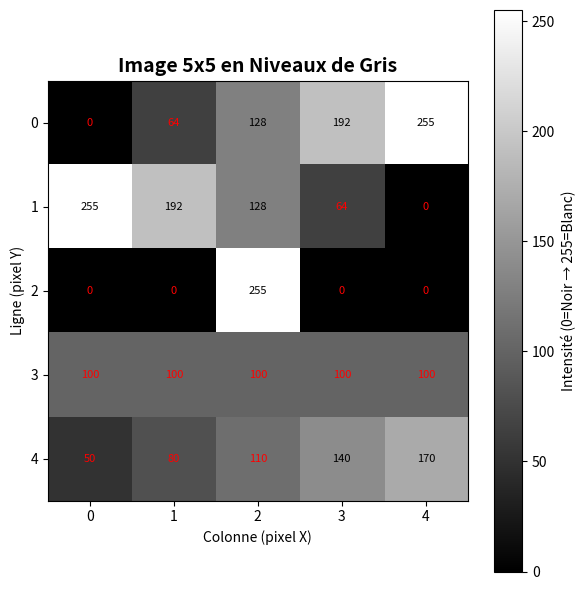
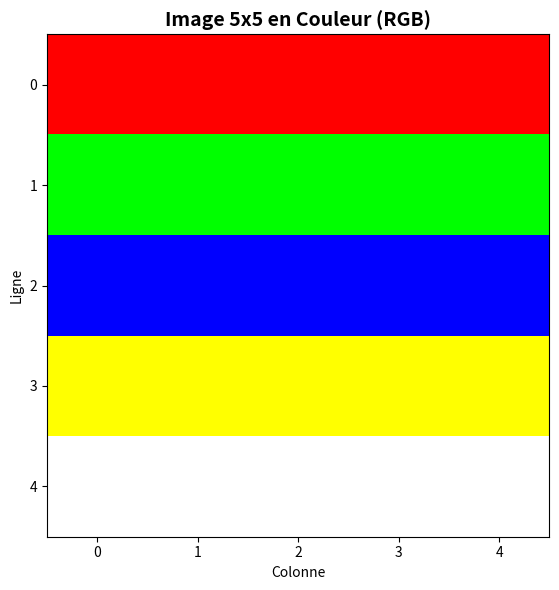
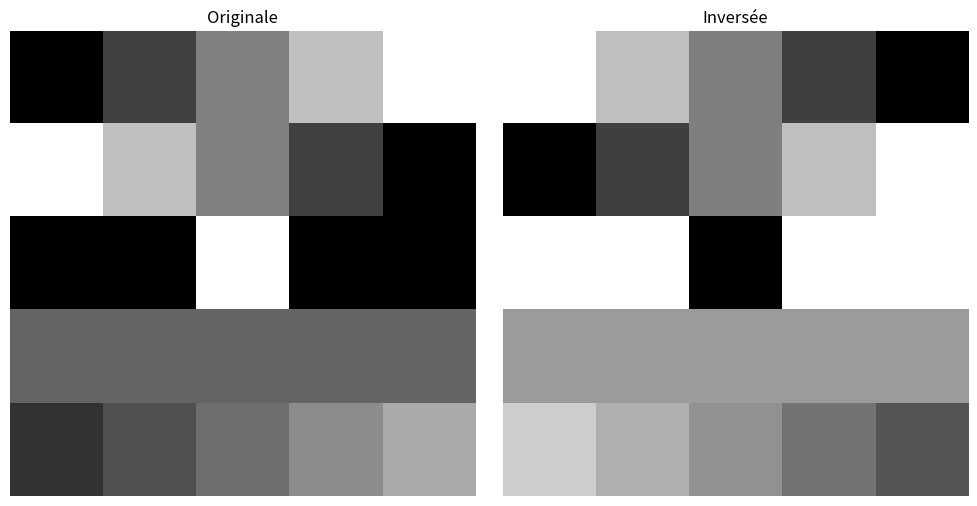
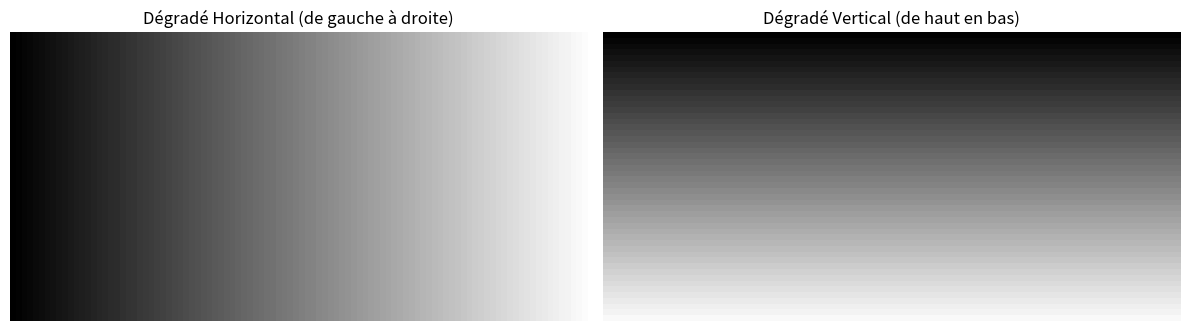
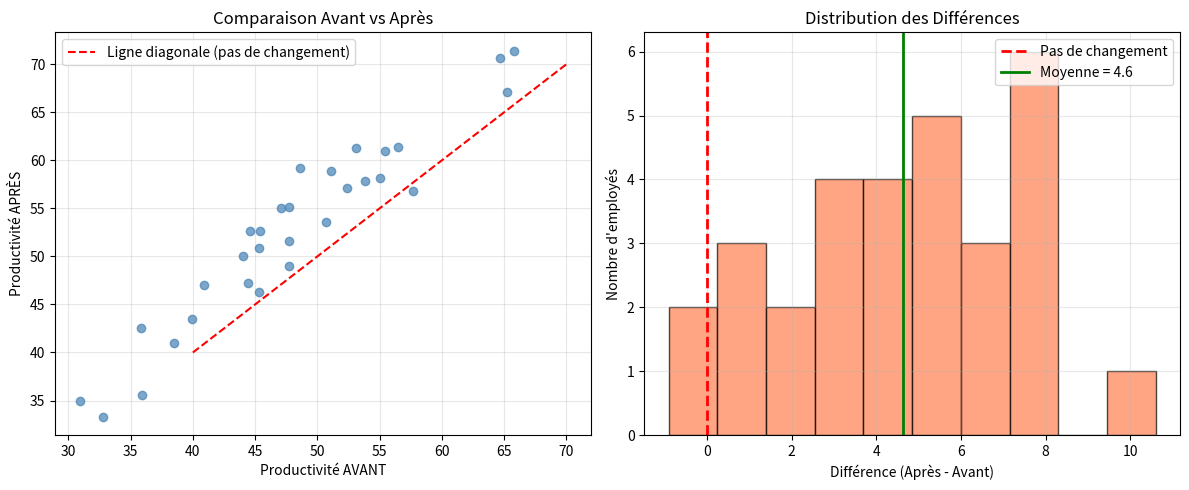
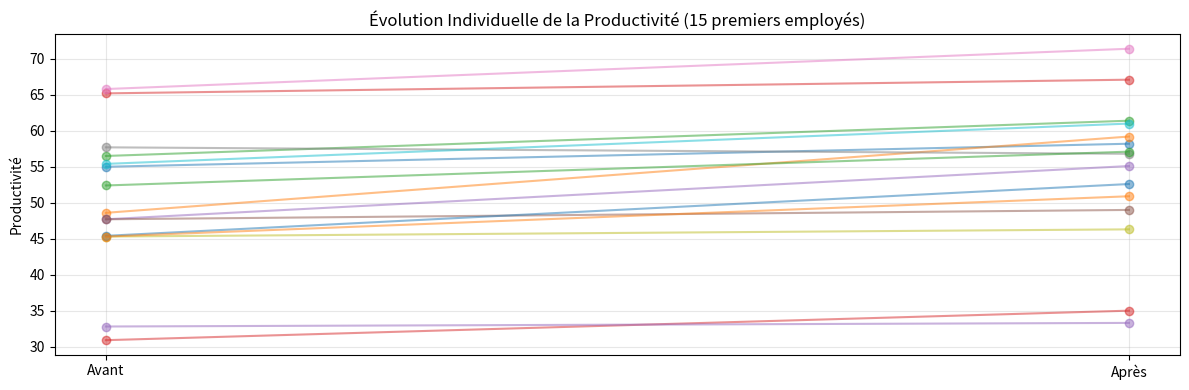

Reproduce these figures in Python, in order. (Note: this script raises an exception after producing the figures.)
#EXERCICE 1

import numpy as np

A = np.array([
    [4, 7, 2],
    [3, 6, 1],
    [2, 5, 3]
])

print("Matrice A :")
print(A)

determinant = np.linalg.det(A)
print(f"Le déterminant de A est : {determinant:.2f}")

if determinant != 0:
    print("✓ Le déterminant est différent de 0 → La matrice est inversible")
else:
    print("✗ Le déterminant est égal à 0 → La matrice n'est pas inversible")


if determinant != 0:
    inverse = np.linalg.inv(A)
    print("L'inverse de A est :")
    print(np.round(inverse, 2))
    
    identite = np.dot(A, inverse)
    identite = np.round(identite, 2)
    print("A × A⁻¹ =")
    print(identite)
    
    print("\nMatrice identité I (théorique) :")
    I = np.eye(3)
    print(I)
    
    print("\nLa multiplication donne bien la matrice identité !")
else:
    print("Cette matrice n'a pas d'inverse (déterminant = 0)")

#EXERCICE 2

import numpy as np

np.random.seed(42)

donnees = np.random.randint(0, 100, size=50)

print(f"Tableau de {len(donnees)} nombres aléatoires :")
print(donnees)
print(f"\nAperçu des 10 premiers : {donnees[:10]}")

moyenne = np.mean(donnees)
print(f"Moyenne : {moyenne:.2f}")

mediane = np.median(donnees)
print(f"Médiane : {mediane:.2f}")

ecart_type = np.std(donnees)
print(f"Écart type : {ecart_type:.2f}")


minim = np.min(donnees)
maxim = np.max(donnees)
variance = np.var(donnees)
percentile_25 = np.percentile(donnees, 25)
percentile_75 = np.percentile(donnees, 75)

print(f"Minimum     : {minim}")
print(f"Maximum     : {maxim}")
print(f"Variance    : {variance:.2f}")
print(f"25e percentile : {percentile_25:.2f}")
print(f"75e percentile : {percentile_75:.2f}")

#EXERCICE 3

import numpy as np

dates = np.arange('2023-01-01', '2023-02-01', dtype='datetime64[D]')

print(f"Tableau de {len(dates)} dates :")
print(dates)

print("\nAperçu des 5 premières dates :")
print(dates[:5])

print("Format ISO (AAAA-MM-JJ) :")
for d in dates[:5]:
    print(f"   {d}")

print("\nFormat AAAA/MM/JJ :")
for d in dates[:5]:
    date_str = str(d)
    date_formatee = date_str.replace('-', '/')
    print(f"   {date_formatee}")

dates_str = dates.astype('datetime64[D]').astype(str)

print("Conversion complète du tableau :")
for i, d in enumerate(dates_str[:5]):
    formatee = d.replace('-', '/')
    print(f"   Date {i+1}: {formatee}")

print("Extraction des composantes :")
for d in dates[:5]:
    date_obj = np.datetime64(d)
    date_str = str(date_obj)
    annee, mois, jour = date_str.split('-')
    print(f"   {date_str} → Jour: {jour}, Mois: {mois}, Année: {annee}")

print("Format JJ/MM/AAAA :")
for d in dates[:5]:
    date_str = str(d)
    annee, mois, jour = date_str.split('-')
    print(f"   {jour}/{mois}/{annee}")

print("\nFormat JJ-MM-AAAA :")
for d in dates[:5]:
    date_str = str(d)
    annee, mois, jour = date_str.split('-')
    print(f"   {jour}-{mois}-{annee}")

print("\nFormat Mois JJ, AAAA (ex: Jan 01, 2023) :")
mois_noms = ['Jan', 'Fév', 'Mar', 'Avr', 'Mai', 'Juin', 
             'Juil', 'Août', 'Sep', 'Oct', 'Nov', 'Déc']
for d in dates[:5]:
    date_str = str(d)
    annee, mois, jour = date_str.split('-')
    mois_nom = mois_noms[int(mois)-1]
    print(f"   {mois_nom} {jour}, {annee}")

#EXERCICE 4

import numpy as np
import pandas as pd

np.random.seed(42)

donnees = np.random.randint(0, 100, size=(5, 4))

df = pd.DataFrame(donnees, columns=['Ventes', 'Profit', 'Stock', 'Promo'])

print("DataFrame créé :")
print(df)

print("\nLignes où Ventes > 50 :")
ventes_sup_50 = df[df['Ventes'] > 50]
print(ventes_sup_50)

print("\nLignes où Profit > 40 :")
profit_sup_40 = df[df['Profit'] > 40]
print(profit_sup_40)

print("\nLignes où Ventes > 50 ET Profit > 30 :")
condition = (df['Ventes'] > 50) & (df['Profit'] > 30)
selection = df[condition]
print(selection)

print("\nLignes où Stock < 30 OU Promo > 50 :")
condition2 = (df['Stock'] < 30) | (df['Promo'] > 50)
selection2 = df[condition2]
print(selection2)

print("\nSOMME par colonne :")
somme = df.sum()
print(somme)

print("\nMOYENNE par colonne :")
moyenne = df.mean()
print(moyenne)

print("\nSTATISTIQUES COMPLÈTES :")
print(df.describe())

print(f"Minimum de chaque colonne :")
print(df.min())

print(f"\nMaximum de chaque colonne :")
print(df.max())

print(f"\nÉcart type de chaque colonne :")
print(df.std())

print(f"\nMédiane de chaque colonne :")
print(df.median())

df['Total'] = df.sum(axis=1)
print("DataFrame avec colonne 'Total' (somme par ligne) :")
print(df)

df['Moyenne'] = df[['Ventes', 'Profit', 'Stock', 'Promo']].mean(axis=1)
print("\nDataFrame avec colonne 'Moyenne' :")
print(df)

#EXERCICE 5

import numpy as np
import matplotlib.pyplot as plt

image_gris = np.array([
    [0,   64,  128, 192, 255],  # Noir → Blanc
    [255, 192, 128, 64,  0  ],  # Blanc → Noir
    [0,   0,   255, 0,   0  ],  # Point blanc
    [100, 100, 100, 100, 100],  # Gris
    [50,  80,  110, 140, 170]   # Dégradé
])

print("Tableau NumPy (valeurs des pixels 0=noir à 255=blanc) :")
print(image_gris)
print(f"\nForme du tableau : {image_gris.shape}")
print(f"Type des données : {image_gris.dtype}")

plt.figure(figsize=(6, 6))
plt.imshow(image_gris, cmap='gray', vmin=0, vmax=255)
plt.colorbar(label='Intensité (0=Noir → 255=Blanc)')
plt.title('Image 5x5 en Niveaux de Gris', fontsize=14, fontweight='bold')
plt.xlabel('Colonne (pixel X)')
plt.ylabel('Ligne (pixel Y)')

for i in range(5):
    for j in range(5):
        plt.text(j, i, str(image_gris[i, j]), ha='center', va='center', 
                 color='red' if image_gris[i, j] < 128 else 'black', fontsize=8)

plt.tight_layout()
plt.show()

image_couleur = np.zeros((5, 5, 3), dtype=np.uint8)

image_couleur[0, :] = [255, 0, 0]      # Ligne 0 : Rouge
image_couleur[1, :] = [0, 255, 0]      # Ligne 1 : Vert
image_couleur[2, :] = [0, 0, 255]      # Ligne 2 : Bleu
image_couleur[3, :] = [255, 255, 0]    # Ligne 3 : Jaune
image_couleur[4, :] = [255, 255, 255]  # Ligne 4 : Blanc

print("Tableau NumPy (première ligne - Rouge) :")
print(image_couleur[0])
print(f"\nForme du tableau : {image_couleur.shape}")
print("(hauteur=5, largeur=5, canaux=3 RGB)")

plt.figure(figsize=(6, 6))
plt.imshow(image_couleur)
plt.title('Image 5x5 en Couleur (RGB)', fontsize=14, fontweight='bold')
plt.xlabel('Colonne')
plt.ylabel('Ligne')
plt.tight_layout()
plt.show()

image_modifiee = image_gris.copy()

image_modifiee = 255 - image_modifiee

print("Image originale :")
print(image_gris)
print("\nImage inversée (255 - original) :")
print(image_modifiee)

fig, axes = plt.subplots(1, 2, figsize=(10, 5))

axes[0].imshow(image_gris, cmap='gray', vmin=0, vmax=255)
axes[0].set_title('Originale')
axes[0].axis('off')

axes[1].imshow(image_modifiee, cmap='gray', vmin=0, vmax=255)
axes[1].set_title('Inversée')
axes[1].axis('off')

plt.tight_layout()
plt.show()

deg_horizontal = np.zeros((50, 100), dtype=np.uint8)
for j in range(100):
    deg_horizontal[:, j] = int(j * 255 / 100)

deg_vertical = np.zeros((50, 100), dtype=np.uint8)
for i in range(50):
    deg_vertical[i, :] = int(i * 255 / 50)

fig, axes = plt.subplots(1, 2, figsize=(12, 4))

axes[0].imshow(deg_horizontal, cmap='gray', vmin=0, vmax=255)
axes[0].set_title('Dégradé Horizontal (de gauche à droite)')
axes[0].axis('off')

axes[1].imshow(deg_vertical, cmap='gray', vmin=0, vmax=255)
axes[1].set_title('Dégradé Vertical (de haut en bas)')
axes[1].axis('off')

plt.tight_layout()
plt.show()

#EXERCICE 6

import numpy as np
import matplotlib.pyplot as plt

np.random.seed(42)

productivity_before = np.random.normal(loc=50, scale=10, size=30)

productivity_after = productivity_before + np.random.normal(loc=5, scale=3, size=30)

productivity_before = np.round(productivity_before, 1)
productivity_after = np.round(productivity_after, 1)

print("Aperçu des 10 premiers employés :")
print("Employé | Avant | Après | Différence")
print("-" * 35)
for i in range(10):
    diff = productivity_after[i] - productivity_before[i]
    print(f"   {i+1:2d}   |  {productivity_before[i]:5.1f} |  {productivity_after[i]:5.1f} |    {diff:5.1f}")

print(f"\nStatistiques descriptives :")
print(f"   Avant  - Moyenne: {productivity_before.mean():.1f} | Écart type: {productivity_before.std():.1f}")
print(f"   Après  - Moyenne: {productivity_after.mean():.1f} | Écart type: {productivity_after.std():.1f}")

differences = productivity_after - productivity_before

diff_moyenne = differences.mean()
diff_std = differences.std()
diff_mediane = np.median(differences)

print(f"Différence moyenne (Après - Avant) : {diff_moyenne:.2f}")
print(f"Écart type des différences : {diff_std:.2f}")
print(f"Médiane des différences : {diff_mediane:.2f}")

n_ameliore = np.sum(differences > 0)
pct_ameliore = (n_ameliore / len(differences)) * 100

print(f"\n👥 Nombre d'employés améliorés : {n_ameliore}/{len(differences)} ({pct_ameliore:.1f}%)")

n_baisse = np.sum(differences < 0)
pct_baisse = (n_baisse / len(differences)) * 100
print(f"Nombre d'employés en baisse : {n_baisse}/{len(differences)} ({pct_baisse:.1f}%)")

t_stat = diff_moyenne / (diff_std / np.sqrt(len(differences)))
print(f"t-statistique calculé : {t_stat:.3f}")

seuil_critique = 1.70

print(f"Seuil critique (95% confiance) : {seuil_critique}")

print(f"\nDÉCISION :")
if t_stat > seuil_critique:
    print("   REJET de l'hypothèse nulle (H₀)")
    print("   → Le programme de formation a un EFFET SIGNIFICATIF")
    print("   → L'augmentation observée n'est PAS due au hasard")
else:
    print("   On ne peut pas rejeter l'hypothèse nulle (H₀)")
    print("   → L'effet observé n'est PAS statistiquement significatif")

plt.rcParams['figure.figsize'] = (12, 5)

plt.subplot(1, 2, 1)
plt.plot(productivity_before, productivity_after, 'o', color='steelblue', alpha=0.7)
plt.plot([40, 70], [40, 70], 'r--', label='Ligne diagonale (pas de changement)')
plt.xlabel('Productivité AVANT')
plt.ylabel('Productivité APRÈS')
plt.title('Comparaison Avant vs Après')
plt.legend()
plt.grid(True, alpha=0.3)

plt.subplot(1, 2, 2)
plt.hist(differences, bins=10, color='coral', edgecolor='black', alpha=0.7)
plt.axvline(x=0, color='red', linestyle='--', linewidth=2, label='Pas de changement')
plt.axvline(x=diff_moyenne, color='green', linestyle='-', linewidth=2, label=f'Moyenne = {diff_moyenne:.1f}')
plt.xlabel('Différence (Après - Avant)')
plt.ylabel('Nombre d\'employés')
plt.title('Distribution des Différences')
plt.legend()
plt.grid(True, alpha=0.3)

plt.tight_layout()
plt.show()

plt.figure(figsize=(12, 4))
for i in range(min(15, len(productivity_before))):
    plt.plot([1, 2], [productivity_before[i], productivity_after[i]], 'o-', alpha=0.5)
plt.xticks([1, 2], ['Avant', 'Après'])
plt.ylabel('Productivité')
plt.title('Évolution Individuelle de la Productivité (15 premiers employés)')
plt.grid(True, alpha=0.3)
plt.tight_layout()
plt.show()

#EXERCICE 7

import numpy as np

print("="*60)
print("EXERCICE 7 : COMPARAISON ÉLÉMENT PAR ÉLÉMENT DE TABLEAUX")
print("="*60)

np.random.seed(42)

tableau1 = np.random.randint(0, 20, size=(4, 5))
print("Tableau 1 (4x5) :")
print(tableau1)

tableau2 = np.random.randint(0, 20, size=(4, 5))
print("\nTableau 2 (4x5) :")
print(tableau2)

comparaison = tableau1 > tableau2
print("Résultat (True = tableau1 > tableau2) :")
print(comparaison)

print("Détail élément par élément :")
print("Pos (ligne,col) | Tab1 | Tab2 | Tab1 > Tab2")
print("-" * 45)

for i in range(tableau1.shape[0]):
    for j in range(tableau1.shape[1]):
        resultat = "True " if tableau1[i, j] > tableau2[i, j] else "False"
        print(f"      ({i},{j})       |  {tableau1[i, j]:2d}  |  {tableau2[i, j]:2d}  |    {resultat}")

nb_superieurs = np.sum(comparaison)
total_elements = comparaison.size
pourcentage = (nb_superieurs / total_elements) * 100

print(f"Éléments où Tab1 > Tab2 : {nb_superieurs}/{total_elements} ({pourcentage:.1f}%)")

nb_inferieurs = np.sum(tableau1 < tableau2)
print(f"Éléments où Tab1 < Tab2 : {nb_inferieurs}/{total_elements} ({(nb_inferieurs/total_elements)*100:.1f}%)")

nb_egaux = np.sum(tableau1 == tableau2)
print(f"Éléments égaux : {nb_egaux}/{total_elements} ({(nb_egaux/total_elements)*100:.1f}%)")

valeurs_superieures = tableau1[comparaison]
print(f"Valeurs du Tab1 supérieures à Tab2 :")
print(valeurs_superieures)
print(f"Nombre : {len(valeurs_superieures)}")
print(f"Moyenne : {valeurs_superieures.mean():.2f}")
print(f"Max : {valeurs_superieures.max()}")
print(f"Min : {valeurs_superieures.min()}")

superieur_ou_egal = tableau1 >= tableau2
print("Supérieur ou égal (>=) :")
print(superieur_ou_egal)

inferieur = tableau1 < tableau2
print("\nInférieur (<) :")
print(inferieur)

egal = tableau1 == tableau2
print("\nÉgal (==) :")
print(egal)

different = tableau1 != tableau2
print("\nDifférent (!=) :")
print(different)

for i in range(tableau1.shape[0]):
    ligne = ""
    for j in range(tableau1.shape[1]):
        if tableau1[i, j] > tableau2[i, j]:
            ligne += "  ✓  "
        elif tableau1[i, j] < tableau2[i, j]:
            ligne += "  ✗  "
        else:
            ligne += "  =  "
    print(f"Ligne {i}: {ligne}")
    

for i in range(tableau1.shape[0]):
    for j in range(tableau1.shape[1]):
        symbole = ">" if tableau1[i, j] > tableau2[i, j] else "<" if tableau1[i, j] < tableau2[i, j] else "="
        print(f"({i},{j}) : {tableau1[i, j]:2d} {symbole} {tableau2[i, j]:2d} → {symbole == '>'}")


print("Conditions multiples : (Tab1 > 10) ET (Tab1 > Tab2)")
condition_multiple = (tableau1 > 10) & (tableau1 > tableau2)
print(condition_multiple)

nb_condition = np.sum(condition_multiple)
print(f"Nombre d'éléments vérifiant la condition : {nb_condition}")

#EXERCICE 8

import numpy as np
import pandas as pd
import matplotlib.pyplot as plt

np.random.seed(42)

dates = pd.date_range('2023-01-01', '2023-12-31', freq='D')

n_jours = len(dates)

tendance = 50 + 20 * np.sin(np.linspace(0, 2*np.pi, n_jours))

bruit = np.random.normal(0, 5, n_jours)

donnees = tendance + bruit
donnees = np.round(donnees, 1)

df = pd.DataFrame({'Date': dates, 'Valeur': donnees})
df.set_index('Date', inplace=True)

print(f"Données générées : {len(df)} jours (1er janvier au 31 décembre 2023)")
print(f"Plage de valeurs : {df['Valeur'].min():.1f} à {df['Valeur'].max():.1f}")
print(f"Valeur moyenne : {df['Valeur'].mean():.1f}")

print("\nAperçu des 10 premières lignes :")
print(df.head(10))

print("\nTRIMESTRE 1 : Janvier à Mars")
t1 = df['2023-01-01':'2023-03-31']
print(f"   Période : {t1.index[0].strftime('%d/%m/%Y')} au {t1.index[-1].strftime('%d/%m/%Y')}")
print(f"   Nombre de jours : {len(t1)}")
print(f"   Moyenne : {t1['Valeur'].mean():.1f}")
print(f"   Max : {t1['Valeur'].max():.1f}")
print(f"   Min : {t1['Valeur'].min():.1f}")
print("   Aperçu des 5 premiers jours :")
for i, (date, valeur) in enumerate(t1.head(5).iterrows()):
    print(f"      {date.strftime('%d/%m')} : {valeur['Valeur']}")

print("\nTRIMESTRE 2 : Avril à Juin")
t2 = df['2023-04-01':'2023-06-30']
print(f"   Période : {t2.index[0].strftime('%d/%m/%Y')} au {t2.index[-1].strftime('%d/%m/%Y')}")
print(f"   Nombre de jours : {len(t2)}")
print(f"   Moyenne : {t2['Valeur'].mean():.1f}")
print(f"   Max : {t2['Valeur'].max():.1f}")
print(f"   Min : {t2['Valeur'].min():.1f}")

print("\nTRIMESTRE 3 : Juillet à Septembre")
t3 = df['2023-07-01':'2023-09-30']
print(f"   Période : {t3.index[0].strftime('%d/%m/%Y')} au {t3.index[-1].strftime('%d/%m/%Y')}")
print(f"   Nombre de jours : {len(t3)}")
print(f"   Moyenne : {t3['Valeur'].mean():.1f}")
print(f"   Max : {t3['Valeur'].max():.1f}")
print(f"   Min : {t3['Valeur'].min():.1f}")

print("\nTRIMESTRE 4 : Octobre à Décembre")
t4 = df['2023-10-01':'2023-12-31']
print(f"   Période : {t4.index[0].strftime('%d/%m/%Y')} au {t4.index[-1].strftime('%d/%m/%Y')}")
print(f"   Nombre de jours : {len(t4)}")
print(f"   Moyenne : {t4['Valeur'].mean():.1f}")
print(f"   Max : {t4['Valeur'].max():.1f}")
print(f"   Min : {t4['Valeur'].min():.1f}")

recap = pd.DataFrame({
    'Trimestre': ['T1 (Jan-Mar)', 'T2 (Avr-Juin)', 'T3 (Jul-Sep)', 'T4 (Oct-Déc)'],
    'Moyenne': [t1['Valeur'].mean(), t2['Valeur'].mean(), t3['Valeur'].mean(), t4['Valeur'].mean()],
    'Maximum': [t1['Valeur'].max(), t2['Valeur'].max(), t3['Valeur'].max(), t4['Valeur'].max()],
    'Minimum': [t1['Valeur'].min(), t2['Valeur'].min(), t3['Valeur'].min(), t4['Valeur'].min()],
    'Jours': [len(t1), len(t2), len(t3), len(t4)]
})
print(recap.to_string(index=False))

for mois in range(1, 13):
    mois_str = f"2023-{mois:02d}"
    donnees_mois = df[mois_str]
    
    nom_mois = ['Jan', 'Fév', 'Mar', 'Avr', 'Mai', 'Juin', 
                'Juil', 'Août', 'Sep', 'Oct', 'Nov', 'Déc'][mois-1]
    
    moyenne = donnees_mois['Valeur'].mean()
    print(f"   {nom_mois} : {moyenne:.1f}")

plt.rcParams['figure.figsize'] = (14, 8)

plt.subplot(2, 1, 1)
plt.plot(df.index, df['Valeur'], linewidth=1, color='steelblue', alpha=0.7)
plt.fill_between(df.index, df['Valeur'], alpha=0.3, color='steelblue')
plt.title('Série Temporelle 2023 - Données Quotidiennes', fontsize=14, fontweight='bold')
plt.xlabel('Date')
plt.ylabel('Valeur')
plt.grid(True, alpha=0.3)

for mois in [4, 7, 10]:
    
    plt.axvline(pd.Timestamp(f'2023-{mois}-01'), color='red', linestyle='--', alpha=0.5)
plt.text(pd.Timestamp('2023-02-15'), plt.ylim()[1]*0.9, 'T1', ha='center', fontweight='bold')
plt.text(pd.Timestamp('2023-05-15'), plt.ylim()[1]*0.9, 'T2', ha='center', fontweight='bold')
plt.text(pd.Timestamp('2023-08-15'), plt.ylim()[1]*0.9, 'T3', ha='center', fontweight='bold')
plt.text(pd.Timestamp('2023-11-15'), plt.ylim()[1]*0.9, 'T4', ha='center', fontweight='bold')

plt.subplot(2, 1, 2)
trimestres = ['T1\nJan-Mar', 'T2\nAvr-Juin', 'T3\nJul-Sep', 'T4\nOct-Déc']
moyennes = [t1['Valeur'].mean(), t2['Valeur'].mean(), t3['Valeur'].mean(), t4['Valeur'].mean()]
couleurs = ['lightblue', 'lightgreen', 'lightsalmon', 'lightcoral']
bars = plt.bar(trimestres, moyennes, color=couleurs, edgecolor='black')
plt.title('Moyenne par Trimestre', fontsize=14, fontweight='bold')
plt.xlabel('Trimestre')
plt.ylabel('Valeur moyenne')

for bar, val in zip(bars, moyennes):
    plt.text(bar.get_x() + bar.get_width()/2, bar.get_height() + 1, 
             f'{val:.1f}', ha='center', fontweight='bold')

plt.tight_layout()
plt.show()

print("Périodes spécifiques :")

s1 = df['2023-01-01':'2023-06-30']
print(f"   • Premier semestre (Jan-Juin) : moyenne = {s1['Valeur'].mean():.1f}")

s2 = df['2023-07-01':'2023-12-31']
print(f"   • Deuxième semestre (Jul-Déc) : moyenne = {s2['Valeur'].mean():.1f}")

ete = df['2023-06-01':'2023-08-31']
print(f"   • Été (Juin-Août) : moyenne = {ete['Valeur'].mean():.1f}")

hiver = pd.concat([df['2023-12-01':'2023-12-31'], df['2023-01-01':'2023-02-28']])
print(f"   • Hiver (Déc-Fév) : moyenne = {hiver['Valeur'].mean():.1f}")

def segmenter_par_mois(df, annee, mois):
    """Extrait les données d'un mois spécifique"""
    debut = f"{annee}-{mois:02d}-01"
    if mois == 12:
        fin = f"{annee}-12-31"
    else:
        fin = f"{annee}-{mois+1:02d}-01"
    return df[debut:fin]

def segmenter_par_semaine(df, annee, semaine):
    """Extrait les données d'une semaine spécifique"""
    debut = pd.Timestamp(f"{annee}-01-01") + pd.Timedelta(days=(semaine-1)*7)
    fin = debut + pd.Timedelta(days=7)
    return df[debut:fin]

print("Exemple : Mois de mai 2023")
mai = segmenter_par_mois(df, 2023, 5)
print(f"   Moyenne : {mai['Valeur'].mean():.1f}")
print(f"   Max : {mai['Valeur'].max():.1f}")

print("\nExemple : Semaine 25 (mi-juin)")
semaine25 = segmenter_par_semaine(df, 2023, 25)
print(f"   Période : {semaine25.index[0].strftime('%d/%m')} au {semaine25.index[-1].strftime('%d/%m')}")
print(f"   Moyenne : {semaine25['Valeur'].mean():.1f}")

saisons = {
    'Printemps (Mar-Mai)': df['2023-03-01':'2023-05-31'],
    'Été (Juin-Août)': df['2023-06-01':'2023-08-31'],
    'Automne (Sep-Nov)': df['2023-09-01':'2023-11-30'],
    'Hiver (Déc-Fév)': hiver
}

for saison, donnees_saison in saisons.items():
    print(f"{saison}:")
    print(f"   Moyenne : {donnees_saison['Valeur'].mean():.1f}")
    print(f"   Écart type : {donnees_saison['Valeur'].std():.1f}")

#EXERCICE 9

import numpy as np
import pandas as pd

print("\n1. Création du tableau NumPy :")
np.random.seed(42)
tableau_numpy = np.random.randint(0, 100, size=(5, 4))
print("Tableau NumPy (5x4) :")
print(tableau_numpy)
print(f"Type : {type(tableau_numpy)}")
print(f"Forme : {tableau_numpy.shape}")

print("\n2. Conversion simple (sans noms) :")
df_simple = pd.DataFrame(tableau_numpy)
print("DataFrame Pandas :")
print(df_simple)
print(f"Type : {type(df_simple)}")
print(f"Forme : {df_simple.shape}")

print("\n3. Conversion avec noms de colonnes :")
colonnes = ['Ventes', 'Profit', 'Stock', 'Promo']
df_nomme = pd.DataFrame(tableau_numpy, columns=colonnes)
print("DataFrame avec noms de colonnes :")
print(df_nomme)

print("\n4. Conversion avec index personnalisé :")
index_lignes = ['Jan', 'Fév', 'Mar', 'Avr', 'Mai']
df_complet = pd.DataFrame(tableau_numpy, columns=colonnes, index=index_lignes)
print("DataFrame avec noms de colonnes et index :")
print(df_complet)

print("\n5. Conversion avec types spécifiques :")
df_types = pd.DataFrame(tableau_numpy, dtype=float)
print("DataFrame avec type float :")
print(df_types)
print(f"Types :\n{df_types.dtypes}")

print("\n1. Création du DataFrame Pandas :")
df_source = pd.DataFrame({
    'Nom': ['Alice', 'Bob', 'Charlie', 'David', 'Emma'],
    'Age': [25, 30, 35, 28, 32],
    'Score': [85, 92, 78, 88, 95],
    'Salaire': [2500, 3000, 3500, 2800, 3200]
})
print("DataFrame source :")
print(df_source)

print("\n2. Conversion complète (toutes les colonnes) :")
tableau_complet = df_source.to_numpy()
print("Tableau NumPy :")
print(tableau_complet)
print(f"Type : {type(tableau_complet)}")
print(f"Forme : {tableau_complet.shape}")

print("\n3. Conversion avec .values (méthode alternative) :")
tableau_values = df_source.values
print("Tableau avec .values :")
print(tableau_values)

print("\n4. Conversion des colonnes numériques uniquement :")
colonnes_numeriques = ['Age', 'Score', 'Salaire']
tableau_numerique = df_source[colonnes_numeriques].to_numpy()
print("Tableau des colonnes numériques :")
print(tableau_numerique)

print("\n5. Conversion d'une colonne spécifique :")
tableau_age = df_source['Age'].to_numpy()
print("Colonne 'Age' en NumPy :")
print(tableau_age)
print(f"Type : {type(tableau_age)}")
print(f"Forme : {tableau_age.shape}")

print("\n1. NumPy → DataFrame avec calculs :")
np_data = np.array([[1, 2, 3], [4, 5, 6], [7, 8, 9]])
df_calc = pd.DataFrame(np_data, columns=['A', 'B', 'C'])
df_calc['D'] = df_calc['A'] + df_calc['C']
df_calc['Moyenne'] = df_calc[['A', 'B', 'C']].mean(axis=1)
print("DataFrame après calculs :")
print(df_calc)

print("\n2. DataFrame → NumPy après transformation :")
np_transforme = df_calc[['A', 'B', 'C']].to_numpy() * 2
print("Tableau NumPy (valeurs x2) :")
print(np_transforme)

print("\n1. NumPy → DataFrame avec statistiques :")
np_aleatoire = np.random.randn(10, 3)
df_stats = pd.DataFrame(np_aleatoire, columns=['Var1', 'Var2', 'Var3'])
print("DataFrame :")
print(df_stats.head())
print(f"\nStatistiques :")
print(df_stats.describe())

print("\n2. DataFrame → NumPy pour calcul matriciel :")
df_mat = pd.DataFrame({
    'X': [1, 2, 3, 4],
    'Y': [5, 6, 7, 8]
})
print("DataFrame original :")
print(df_mat)

np_mat = df_mat.to_numpy()
print("\nTableau NumPy :")
print(np_mat)

print("\nProduit matriciel (transposée x matrice) :")
produit = np_mat.T @ np_mat
print(produit)

print("\n1. Tableau NumPy 3D → DataFrame :")
np_3d = np.random.randint(0, 10, size=(3, 4, 2))
print(f"Tableau 3D forme : {np_3d.shape}")
print(np_3d[:, :, 0])  

np_2d = np_3d.reshape(3, -1)
df_3d = pd.DataFrame(np_2d, columns=[f'Couche_{i}' for i in range(np_2d.shape[1])])
print("\nDataFrame après reshape :")
print(df_3d)

print("\n2. DataFrame → Tableau 3D :")
np_restore = df_3d.to_numpy().reshape(3, 4, 2)
print(f"Tableau NumPy restauré forme : {np_restore.shape}")

print("\nÉtape 1 : Création du tableau NumPy")
original_np = np.array([[10, 20, 30], [40, 50, 60], [70, 80, 90]])
print(original_np)

print("\nÉtape 2 : Conversion en DataFrame")
df_converti = pd.DataFrame(original_np, columns=['A', 'B', 'C'])
print(df_converti)

print("\nÉtape 3 : Modification dans Pandas")
df_converti['Total'] = df_converti.sum(axis=1)
print(df_converti)

print("\nÉtape 4 : Reconversion en NumPy")
retour_np = df_converti.to_numpy()
print(retour_np)

print("\nÉtape 5 : Vérification")
print(f"Forme originale : {original_np.shape}")
print(f"Forme retour : {retour_np.shape}")
print(f"Type original : {type(original_np)}")
print(f"Type retour : {type(retour_np)}")
print(f"Sont-ils identiques ? {np.array_equal(original_np, retour_np[:, :3])}")

#EXERCICE 10

import numpy as np
import matplotlib.pyplot as plt

np.random.seed(42)

n_points = 50
x = np.arange(n_points)  
y = np.random.randn(n_points) * 10 + 50  

print(f"Données créées : {n_points} points")
print(f"X : de {x[0]} à {x[-1]}")
print(f"Y : min = {y.min():.2f}, max = {y.max():.2f}, moyenne = {y.mean():.2f}")

plt.figure(figsize=(10, 5))
plt.plot(x, y, linewidth=2, color='steelblue')
plt.title('Graphique Linéaire de Données Aléatoires', fontsize=14, fontweight='bold')
plt.xlabel('Index (X)')
plt.ylabel('Valeur (Y)')
plt.grid(True, alpha=0.3)
plt.tight_layout()
plt.show()

plt.figure(figsize=(10, 5))
plt.plot(x, y, 'o-', linewidth=2, markersize=6, color='coral', 
         markerfacecolor='red', markeredgecolor='darkred')
plt.title('Graphique Linéaire avec Marqueurs', fontsize=14, fontweight='bold')
plt.xlabel('Index (X)')
plt.ylabel('Valeur (Y)')
plt.grid(True, alpha=0.3)
plt.tight_layout()
plt.show()

y2 = np.random.randn(n_points) * 5 + 40  
y3 = np.random.randn(n_points) * 8 + 60  

plt.figure(figsize=(10, 5))
plt.plot(x, y, 'o-', linewidth=2, markersize=4, label='Série 1 (moy=50)', color='steelblue')
plt.plot(x, y2, 's-', linewidth=2, markersize=4, label='Série 2 (moy=40)', color='green')
plt.plot(x, y3, '^-', linewidth=2, markersize=4, label='Série 3 (moy=60)', color='coral')
plt.title('Comparaison de Plusieurs Séries', fontsize=14, fontweight='bold')
plt.xlabel('Index (X)')
plt.ylabel('Valeur (Y)')
plt.legend(loc='upper right')
plt.grid(True, alpha=0.3)
plt.tight_layout()
plt.show()

fig, axes = plt.subplots(2, 2, figsize=(12, 10))

axes[0, 0].plot(x, y, color='steelblue', linewidth=2)
axes[0, 0].set_title('1. Graphique Linéaire', fontweight='bold')
axes[0, 0].set_xlabel('X')
axes[0, 0].set_ylabel('Y')
axes[0, 0].grid(True, alpha=0.3)

axes[0, 1].scatter(x, y, color='coral', alpha=0.7, s=50)
axes[0, 1].set_title('2. Nuage de Points (Scatter)', fontweight='bold')
axes[0, 1].set_xlabel('X')
axes[0, 1].set_ylabel('Y')
axes[0, 1].grid(True, alpha=0.3)

axes[1, 0].bar(x[:15], y[:15], color='steelblue', edgecolor='black')
axes[1, 0].set_title('3. Diagramme à Barres', fontweight='bold')
axes[1, 0].set_xlabel('X')
axes[1, 0].set_ylabel('Y')
axes[1, 0].grid(True, alpha=0.3)

axes[1, 1].hist(y, bins=15, color='green', edgecolor='black', alpha=0.7)
axes[1, 1].set_title('4. Histogramme', fontweight='bold')
axes[1, 1].set_xlabel('Valeurs')
axes[1, 1].set_ylabel('Fréquence')
axes[1, 1].grid(True, alpha=0.3)

plt.tight_layout()
plt.show()

plt.figure(figsize=(12, 6))

plt.plot(x, y, linewidth=2, color='darkblue', label='Données')
plt.fill_between(x, y, y.mean(), alpha=0.3, color='steelblue', label='Zone autour de la moyenne')

plt.axhline(y=y.mean(), color='red', linestyle='--', linewidth=2, label=f'Moyenne = {y.mean():.2f}')

plt.axhline(y=y.max(), color='green', linestyle=':', linewidth=1.5, label=f'Max = {y.max():.2f}')
plt.axhline(y=y.min(), color='orange', linestyle=':', linewidth=1.5, label=f'Min = {y.min():.2f}')

plt.annotate(f'Point max: {y.max():.2f}', 
             xy=(x[np.argmax(y)], y.max()), 
             xytext=(x[np.argmax(y)]+5, y.max()+2),
             arrowprops=dict(arrowstyle='->', color='green'),
             fontweight='bold')

plt.title('Visualisation Avancée avec Statistiques', fontsize=14, fontweight='bold')
plt.xlabel('Index (X)')
plt.ylabel('Valeur (Y)')
plt.legend(loc='upper right')
plt.grid(True, alpha=0.3)
plt.tight_layout()
plt.show()

coefficients = np.polyfit(x, y, 1)  
tendance = np.polyval(coefficients, x)
equation = f"Tendance: y = {coefficients[0]:.2f}x + {coefficients[1]:.2f}"

plt.figure(figsize=(10, 5))
plt.plot(x, y, 'o', alpha=0.5, label='Données originales', color='steelblue')
plt.plot(x, tendance, 'r-', linewidth=2, label=equation)
plt.title('Données avec Ligne de Tendance', fontsize=14, fontweight='bold')
plt.xlabel('Index (X)')
plt.ylabel('Valeur (Y)')
plt.legend(loc='upper left')
plt.grid(True, alpha=0.3)

plt.text(0.05, 0.95, equation, transform=plt.gca().transAxes, 
         fontsize=10, bbox=dict(boxstyle='round', facecolor='wheat', alpha=0.5))

plt.tight_layout()
plt.show()

plt.figure(figsize=(10, 5))
plt.plot(x, y, color='steelblue', linewidth=2)
plt.title('Graphique à Sauvegarder', fontsize=14, fontweight='bold')
plt.xlabel('X')
plt.ylabel('Y')
plt.grid(True, alpha=0.3)

print("Pour sauvegarder : plt.savefig('nom_fichier.png')")
print("Formats supportés : PNG, PDF, SVG, JPG")

plt.tight_layout()
plt.show()

fig, axes = plt.subplots(1, 3, figsize=(15, 4))

axes[0].plot(x, y, 'o-', color='steelblue', linewidth=2, markersize=4)
axes[0].axhline(y=y.mean(), color='red', linestyle='--', label=f'Moyenne: {y.mean():.2f}')
axes[0].set_title('Série Temporelle', fontweight='bold')
axes[0].set_xlabel('Temps')
axes[0].set_ylabel('Valeur')
axes[0].legend()
axes[0].grid(True, alpha=0.3)

axes[1].hist(y, bins=10, color='green', edgecolor='black', alpha=0.7)
axes[1].axvline(y.mean(), color='red', linestyle='--', linewidth=2, label=f'Moyenne: {y.mean():.2f}')
axes[1].set_title('Distribution des Valeurs', fontweight='bold')
axes[1].set_xlabel('Valeur')
axes[1].set_ylabel('Fréquence')
axes[1].legend()
axes[1].grid(True, alpha=0.3)

bp = axes[2].boxplot(y, patch_artist=True, 
                      boxprops=dict(facecolor='lightblue'),
                      whiskerprops=dict(color='blue'),
                      capprops=dict(color='blue'),
                      medianprops=dict(color='red', linewidth=2))
axes[2].set_title('Boîte à Moustaches', fontweight='bold')
axes[2].set_xlabel('Série')
axes[2].set_ylabel('Valeur')
axes[2].grid(True, alpha=0.3)

plt.tight_layout()
plt.show()

print("\nStatistiques descriptives :")
print(f"   Moyenne : {y.mean():.2f}")
print(f"   Médiane : {np.median(y):.2f}")
print(f"   Écart type : {y.std():.2f}")
print(f"   Minimum : {y.min():.2f}")
print(f"   Maximum : {y.max():.2f}")
print(f"   Quartile 25% : {np.percentile(y, 25):.2f}")
print(f"   Quartile 75% : {np.percentile(y, 75):.2f}")
